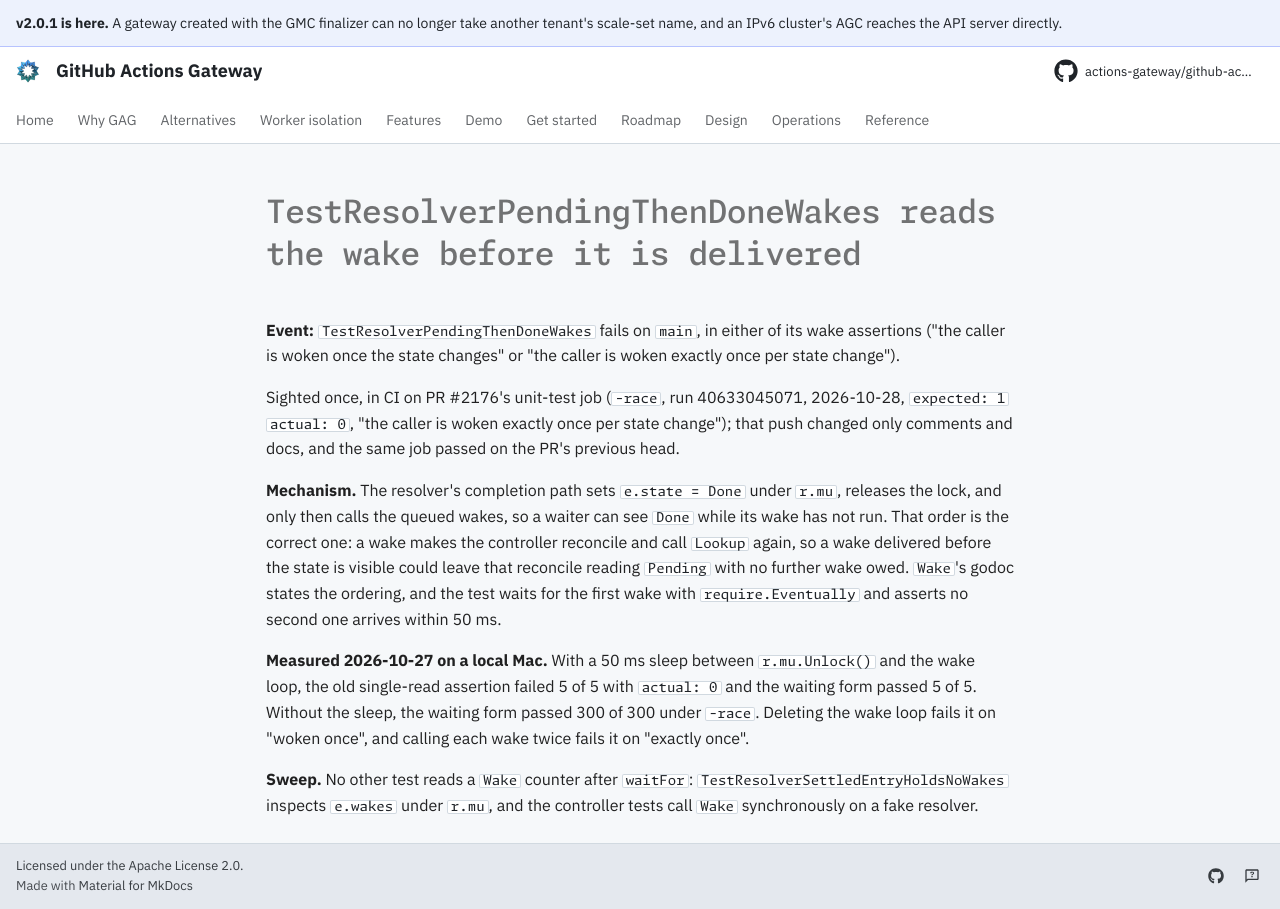

repository: actions-gateway/github-actions-gateway · page: dev/queue/Q1239/index.html · generator: mkdocs

---
id: Q1239
rank: Zq
labels:
    - flake
    - tests
status: deferred
size: S
target: ../../cmd/agc/internal/runnerimage/resolver_test.go
---

# TestResolverPendingThenDoneWakes reads the wake before it is delivered

**Event:** `TestResolverPendingThenDoneWakes` fails on `main`, in either of its wake assertions ("the caller is woken once the state changes" or "the caller is woken exactly once per state change").

Sighted once, in CI on PR #2176's unit-test job (`-race`, run 40633045071, 2026-10-28, `expected: 1 actual: 0`, "the caller is woken exactly once per state change"); that push changed only comments and docs, and the same job passed on the PR's previous head.

**Mechanism.** The resolver's completion path sets `e.state = Done` under `r.mu`, releases the lock, and only then calls the queued wakes, so a waiter can see `Done` while its wake has not run.
That order is the correct one: a wake makes the controller reconcile and call `Lookup` again, so a wake delivered before the state is visible could leave that reconcile reading `Pending` with no further wake owed.
`Wake`'s godoc states the ordering, and the test waits for the first wake with `require.Eventually` and asserts no second one arrives within 50 ms.

**Measured 2026-10-27 on a local Mac.** With a 50 ms sleep between `r.mu.Unlock()` and the wake loop, the old single-read assertion failed 5 of 5 with `actual: 0` and the waiting form passed 5 of 5.
Without the sleep, the waiting form passed 300 of 300 under `-race`.
Deleting the wake loop fails it on "woken once", and calling each wake twice fails it on "exactly once".

**Sweep.** No other test reads a `Wake` counter after `waitFor`: `TestResolverSettledEntryHoldsNoWakes` inspects `e.wakes` under `r.mu`, and the controller tests call `Wake` synchronously on a fake resolver.
